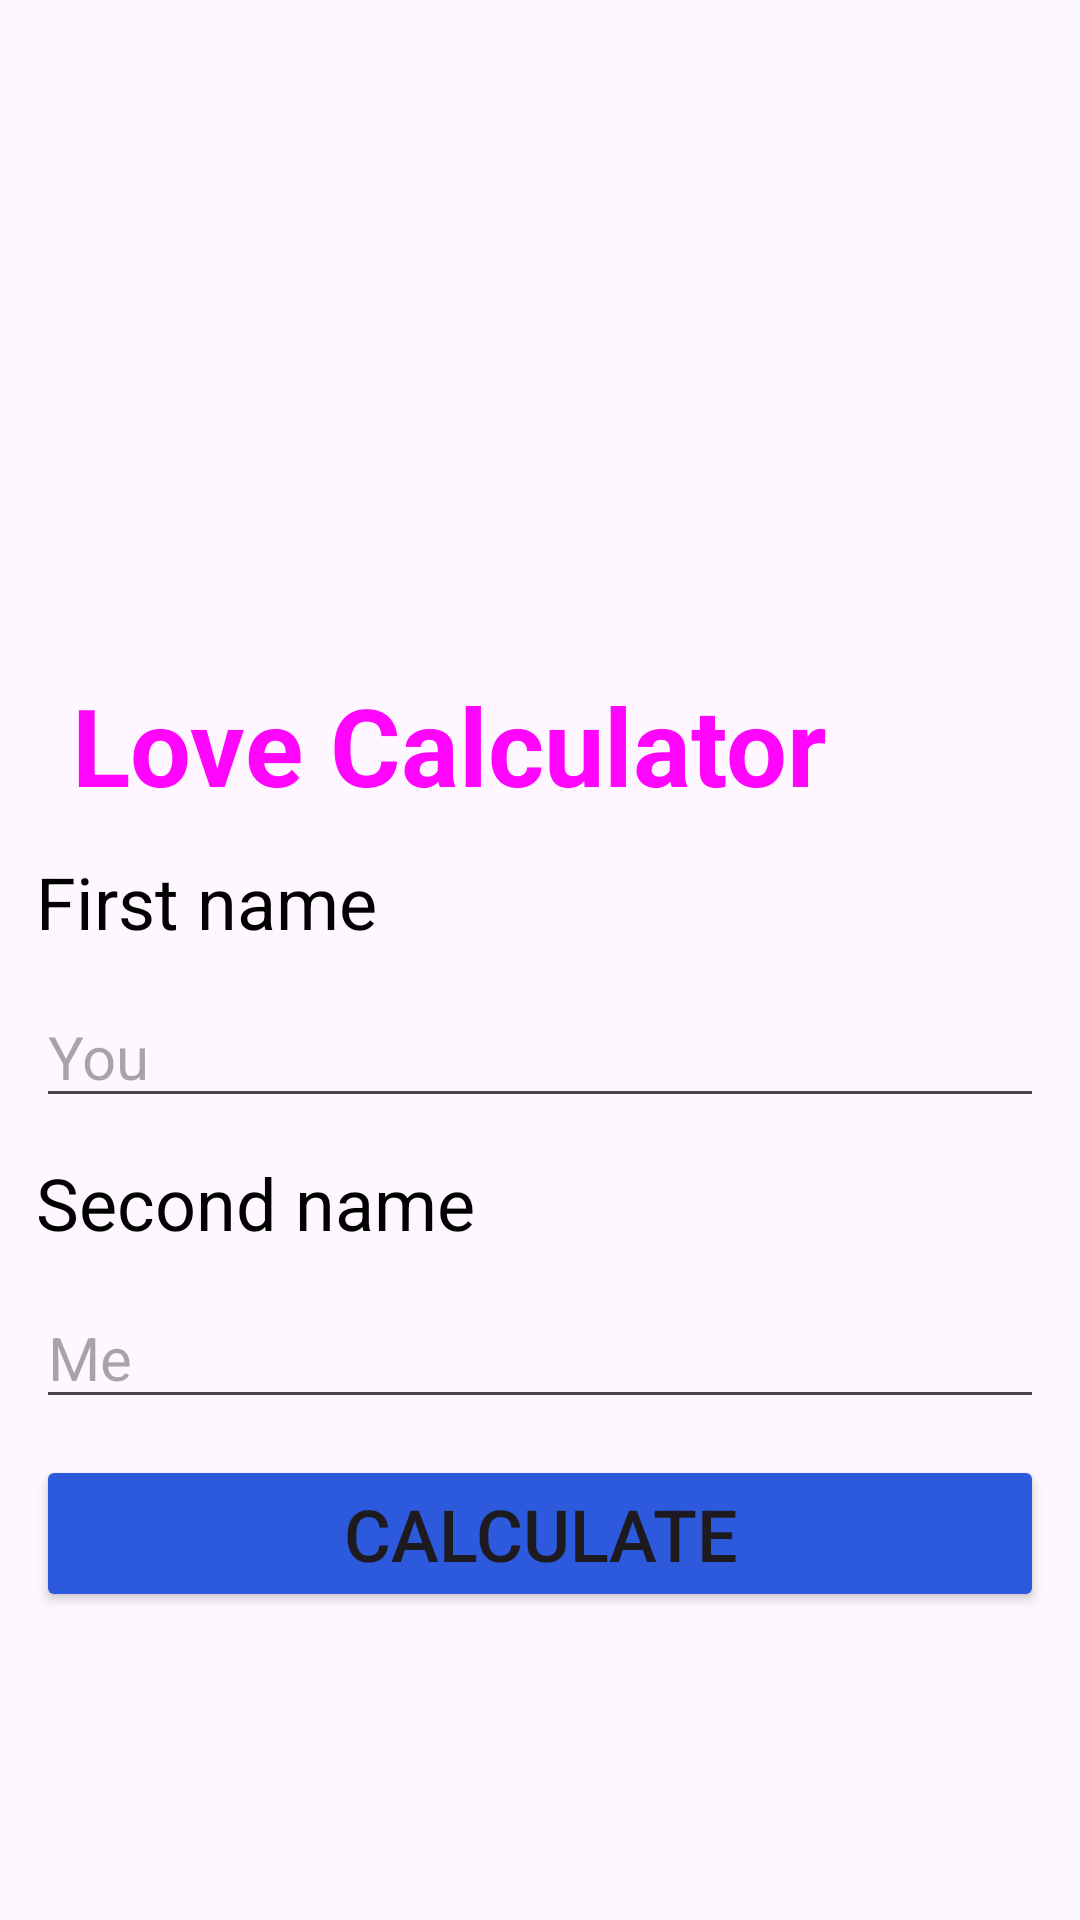

This screen was rendered from an Android layout file. Write that file and the resources it references.
<!-- AndroidManifest.xml: application theme Theme.LC2 -->
<!-- res/layout/activity_main.xml -->
<?xml version="1.0" encoding="utf-8"?>
<LinearLayout xmlns:android="http://schemas.android.com/apk/res/android"
    xmlns:app="http://schemas.android.com/apk/res-auto"
    xmlns:tools="http://schemas.android.com/tools"
    android:layout_width="match_parent"
    android:layout_height="match_parent"
    android:orientation="vertical"
    tools:context=".MainActivity">

    <ImageView
        android:id="@+id/img_heart"
        android:layout_width="200dp"
        android:layout_height="200dp"
        android:layout_gravity="center"
        android:layout_marginTop="12dp"
        android:src="@drawable/img_heart" />

    <TextView
        android:id="@+id/tv_title"
        android:layout_width="match_parent"
        android:layout_height="wrap_content"
        android:layout_marginStart="24dp"
        android:layout_marginTop="12dp"
        android:text="@string/love_calculator"
        android:textColor="#FF05FB"
        android:textSize="36sp"
        android:textStyle="bold" />

    <TextView
        android:layout_width="wrap_content"
        android:layout_height="wrap_content"
        android:layout_margin="12dp"
        android:text="@string/first_name"
        android:textColor="@color/black"
        android:textSize="24sp" />

    <EditText
        android:id="@+id/et_fname"
        android:layout_width="match_parent"
        android:layout_height="wrap_content"
        android:layout_marginStart="12dp"
        android:layout_marginEnd="12dp"
        android:hint="@string/you"
        android:textSize="20sp" />

    <TextView
        android:layout_width="wrap_content"
        android:layout_height="wrap_content"
        android:layout_margin="12dp"
        android:text="@string/second_name"
        android:textColor="@color/black"
        android:textSize="24sp" />

    <EditText
        android:id="@+id/et_sname"
        android:layout_width="match_parent"
        android:layout_height="wrap_content"
        android:layout_marginStart="12dp"
        android:layout_marginEnd="12dp"
        android:hint="@string/me"
        android:textSize="20sp" />

    <Button
        android:id="@+id/btn_calculate"
        android:layout_width="match_parent"
        android:layout_height="wrap_content"
        android:layout_margin="12dp"
        android:backgroundTint="#2D59DC"
        android:text="@string/calculate"
        android:textSize="24sp" />

</LinearLayout>
<!-- resources referenced by this layout -->
<resources>
  <string name="calculate">Calculate</string>
  <string name="first_name">First name</string>
  <string name="love_calculator">Love Calculator</string>
  <string name="me">Me</string>
  <string name="second_name">Second name</string>
  <string name="you">You</string>
  <style name="Theme.LC2" parent="Base.Theme.LC2" />
  <style name="Base.Theme.LC2" parent="Theme.Material3.DayNight.NoActionBar">
          
          
      </style>
  <!-- not gathered from this repository: default colours our renderer supplied (Android Studio template values) -->
  <color name="black">#FF000000</color>
</resources>
